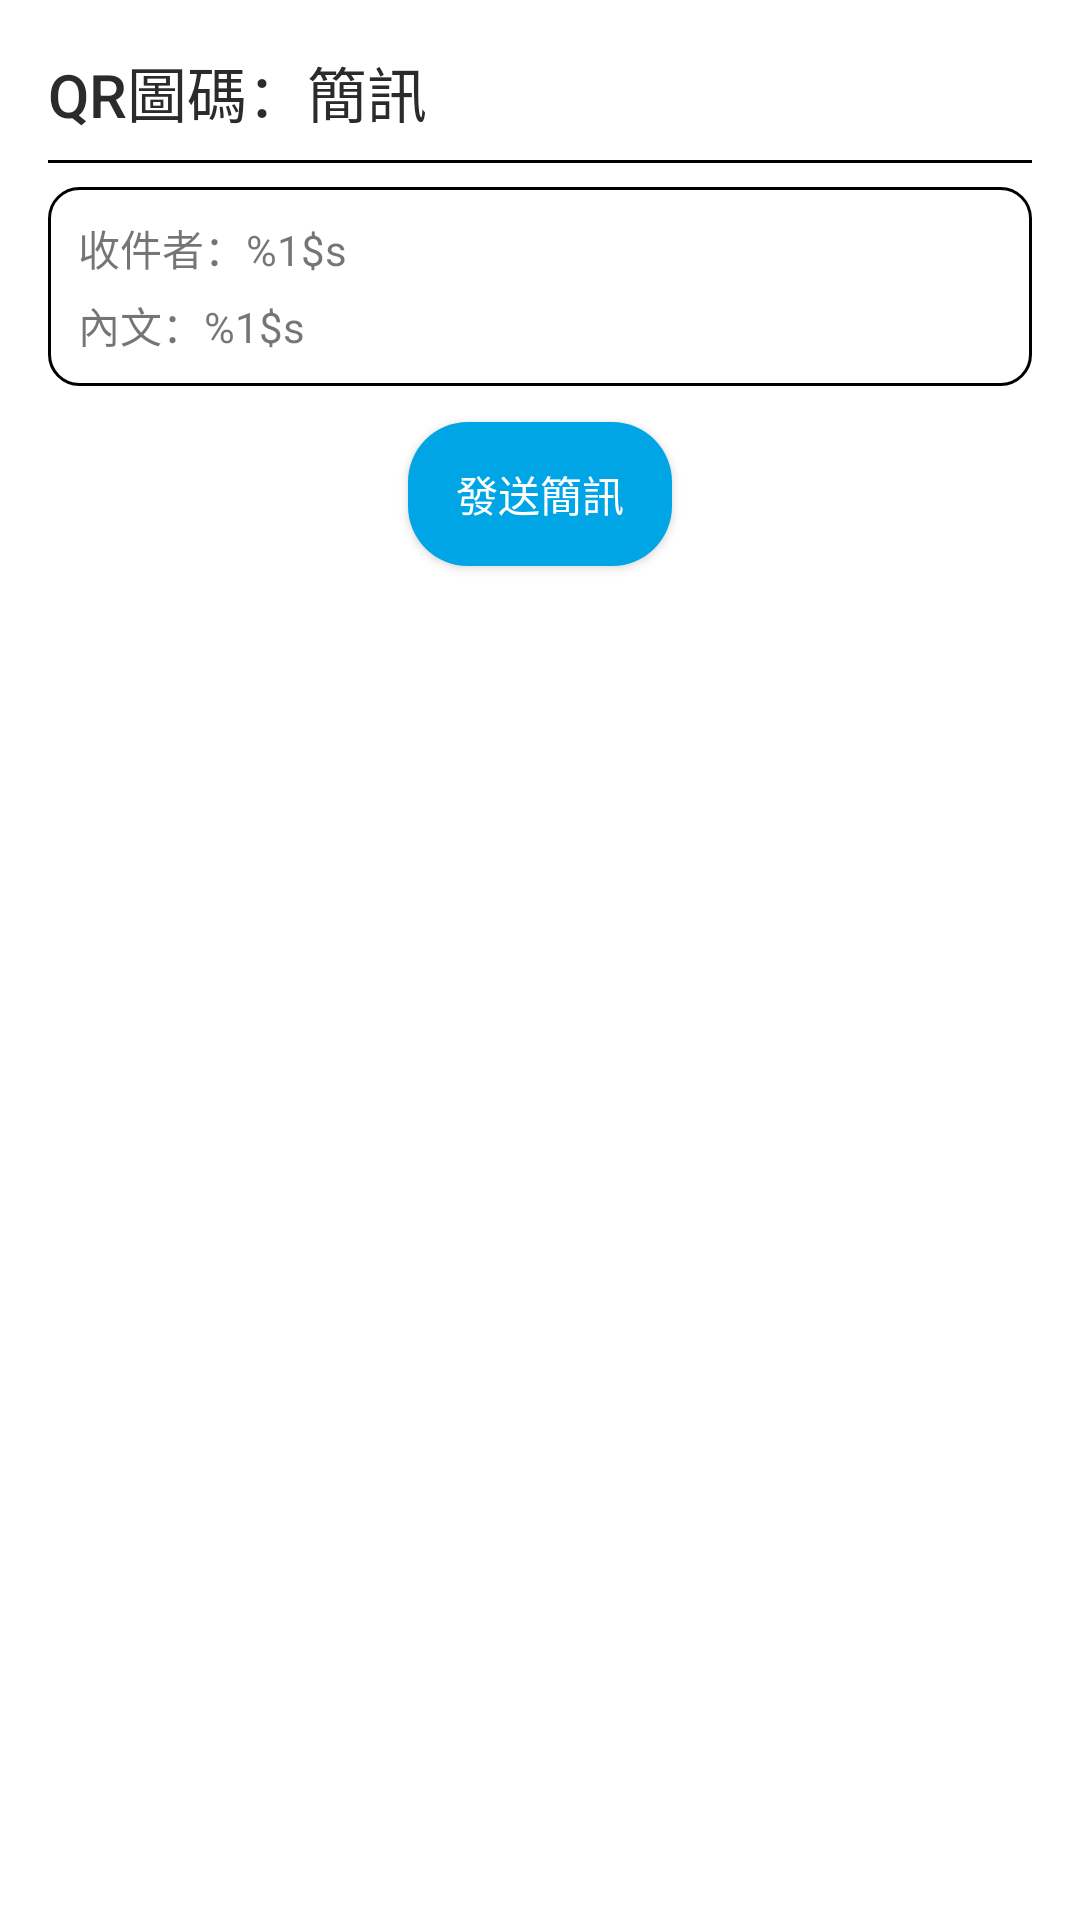

Write the Android layout XML for this screen, with the resource values it uses.
<!-- AndroidManifest.xml: application theme Theme.QRCode_Reader -->
<!-- res/layout/bottom_sheet_barcode_sms.xml -->
<?xml version="1.0" encoding="utf-8"?>
<LinearLayout xmlns:android="http://schemas.android.com/apk/res/android"
    xmlns:tools="http://schemas.android.com/tools"
    android:orientation="vertical"
    android:layout_width="match_parent"
    android:layout_height="wrap_content"
    android:background="@drawable/half_rounded_bottomsheet"
    android:padding="16dp">

    <TextView
        android:id="@+id/txt_sms_title"
        android:layout_width="wrap_content"
        android:layout_height="wrap_content"
        android:layout_marginBottom="8dp"
        android:textAlignment="center"
        android:textAppearance="@style/TextAppearance.AppCompat.Title"
        android:textColor="#2B2B2B"
        android:text="@string/sms_title"/>

    <View
        android:layout_width="match_parent"
        android:layout_height="1dp"
        android:background="@color/black"
        android:layout_marginBottom="8dp"/>

    <LinearLayout
        android:layout_width="match_parent"
        android:layout_height="wrap_content"
        android:background="@drawable/background_sms"
        android:padding="10dp"
        android:orientation="vertical">

        <TextView
            android:id="@+id/txt_recipient"
            android:layout_width="wrap_content"
            android:layout_height="wrap_content"
            android:layout_marginBottom="5dp"
            android:text="@string/sms_recipient"
            tools:ignore="TextContrastCheck" />

        <TextView
            android:id="@+id/txt_content"
            android:layout_width="wrap_content"
            android:layout_height="wrap_content"
            android:text="@string/sms_content"/>

    </LinearLayout>

    <androidx.appcompat.widget.AppCompatButton
        android:id="@+id/text_view_sms_send"
        android:layout_width="wrap_content"
        android:layout_height="wrap_content"
        android:layout_gravity="center_horizontal"
        android:layout_marginTop="12dp"
        android:background="@drawable/background_sms_btn_selector"
        android:text="@string/sms_send"
        android:textColor="#ffffff"
        tools:ignore="TextContrastCheck" />

</LinearLayout>
<!-- resources referenced by this layout -->
<resources>
  <color name="black">#FF000000</color>
  <!-- drawable background_sms (drawable) -->
  <?xml version="1.0" encoding="utf-8"?>
  <shape xmlns:android="http://schemas.android.com/apk/res/android"
      android:shape="rectangle">
      <corners android:radius="10dp"/>
      <stroke android:width="1dp" android:color="@color/black" />
  </shape>
  <!-- drawable background_sms_btn_selector (drawable) -->
  <?xml version="1.0" encoding="utf-8"?>
  <selector xmlns:android="http://schemas.android.com/apk/res/android">
      <item android:state_pressed="true" android:drawable="@drawable/background_sms_btn_press" />
      <item android:drawable="@drawable/backgroud_sms_btn_normal" />
  </selector>
  <string name="sms_content">內文：%1$s</string>
  <string name="sms_recipient">收件者：%1$s</string>
  <string name="sms_send">發送簡訊</string>
  <string name="sms_title">QR圖碼：簡訊</string>
  <style name="Theme.QRCode_Reader" parent="Theme.MaterialComponents.DayNight.NoActionBar">
          
          <item name="colorPrimary">@color/purple_500</item>
          <item name="colorPrimaryVariant">@color/purple_700</item>
          <item name="colorOnPrimary">@color/white</item>
          
          <item name="colorSecondary">@color/teal_200</item>
          <item name="colorSecondaryVariant">@color/teal_700</item>
          <item name="colorOnSecondary">@color/black</item>
          
          <item name="android:statusBarColor" tools:targetApi="l">?attr/colorPrimaryVariant</item>
          
          <item name="android:forceDarkAllowed" tools:targetApi="q">false</item>
      </style>
  <!-- drawable background_sms_btn_press (drawable) -->
  <?xml version="1.0" encoding="utf-8"?>
  <shape xmlns:android="http://schemas.android.com/apk/res/android"
      android:shape="rectangle">
      <solid android:color="@color/bg_sms_btn_press"/>
      <corners android:radius="20dp"/>
  </shape>
  <!-- drawable backgroud_sms_btn_normal (drawable) -->
  <?xml version="1.0" encoding="utf-8"?>
  <shape xmlns:android="http://schemas.android.com/apk/res/android"
      android:shape="rectangle">
      <solid android:color="@color/bg_sms_btn_normal"/>
      <corners android:radius="20dp"/>
  </shape>
  <color name="purple_500">#FF6200EE</color>
  <color name="purple_700">#FF3700B3</color>
  <color name="white">#FFFFFFFF</color>
  <color name="teal_200">#FF03DAC5</color>
  <color name="teal_700">#FF018786</color>
  <color name="bg_sms_btn_press">#007799</color>
  <color name="bg_sms_btn_normal">#00A5E6</color>
</resources>
